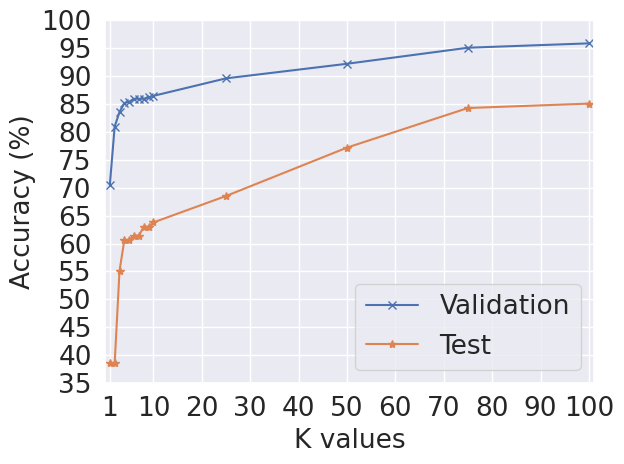

Here is the Python script that generated this plot: (Note: this script raises an exception after producing the figure.)
import matplotlib.pyplot as plt
import seaborn as sns
import numpy as np

sns.set_theme()

# Change plt font to Times New Roman with rcParams
plt.rcParams.update(
    {
        "font.family": "serif",
        "font.serif": "Times New Roman",
        "axes.labelsize": 19,
        "xtick.labelsize": 19,
        "ytick.labelsize": 19,
        "legend.fontsize": 19,
    }
)

top1_acc_train = 70.4960
top2_acc_train = 80.9399
top3_acc_train = 83.550
top4_acc_train = 85.1174
top5_acc_train = 85.3785
top6_acc_train = 85.9007
top7_acc_train = 85.9007
top8_acc_train = 85.9007
top9_acc_train = 86.1618
top10_acc_train = 86.4229
top25_acc_train = 89.5561
top50_acc_train = 92.1671
top75_acc_train = 95.0391
top100_acc_train = 95.8224

top1_acc_sar = 38.5826
top2_acc_sar = 51.1811
top3_acc_sar = 55.1181
top4_acc_sar = 60.6299
top5_acc_sar = 60.6299
top6_acc_sar = 61.4173
top7_acc_sar = 61.4173
top8_acc_sar = 62.9921
top9_acc_sar = 62.9921
top10_acc_sar = 63.7795
top25_acc_sar = 68.5039
top50_acc_sar = 77.1653
top75_acc_sar = 84.2519
top100_acc_sar = 85.0393

# plt.plot(
#     [1, 3, 5, 10, 25, 50, 75, 100],
#     [
#         top1_acc_train,
#         top3_acc_train,
#         top5_acc_train,
#         top10_acc_train,
#         top25_acc_train,
#         top50_acc_train,
#         top75_acc_train,
#         top100_acc_train,
#     ],
#     marker="x",
#     label="Train",
# )

# plt.plot(
#     [1, 3, 5, 10, 25, 50, 75, 100],
#     [
#         top1_acc_sar,
#         top3_acc_sar,
#         top5_acc_sar,
#         top10_acc_sar,
#         top25_acc_sar,
#         top50_acc_sar,
#         top75_acc_sar,
#         top100_acc_sar,
#     ],
#     marker="*",
#     label="Search and rescue",
# )

# plt.grid(True)
# plt.xticks([1, 10, 25, 50, 75, 100])
# plt.legend()
# plt.yticks(np.arange(35, 101, 5))
# plt.xlim(0, 101)
# plt.ylim(3, 100)
# plt.xlabel("K values")
# plt.ylabel("Accuracy (%)")
# plt.savefig("topk_results.png")

plt.plot(
    [1, 2, 3, 4, 5, 6, 7, 8, 9, 10, 25, 50, 75, 100],
    [
        top1_acc_train,
        top2_acc_train,
        top3_acc_train,
        top4_acc_train,
        top5_acc_train,
        top6_acc_train,
        top7_acc_train,
        top8_acc_train,
        top9_acc_train,
        top10_acc_train,
        top25_acc_train,
        top50_acc_train,
        top75_acc_train,
        top100_acc_train,
    ],
    marker="x",
    label="Validation",
)

plt.plot(
    [1, 2, 3, 4, 5, 6, 7, 8, 9, 10, 25, 50, 75, 100],
    [
        top1_acc_sar,
        top1_acc_sar,
        top3_acc_sar,
        top4_acc_sar,
        top5_acc_sar,
        top6_acc_sar,
        top7_acc_sar,
        top8_acc_sar,
        top9_acc_sar,
        top10_acc_sar,
        top25_acc_sar,
        top50_acc_sar,
        top75_acc_sar,
        top100_acc_sar,
    ],
    marker="*",
    label="Test",
)

x_ticks = np.arange(0, 101, 10)
x_ticks[0] = 1
plt.grid(True)
plt.xticks(x_ticks)
plt.legend(loc="lower right")
plt.yticks(np.arange(35, 101, 5))
plt.xlim(0, 101)
plt.ylim(35, 100)
plt.xlabel("K values")
plt.ylabel("Accuracy (%)")
# put legend on the bottom right corner
plt.tight_layout()
plt.savefig(
    "./output/topk_results.pdf"
)

# train
# Top-1 accuracy: 70.49608355091384 %
# Top-2 accuracy: 80.93994778067885 %
# Top-3 accuracy: 83.5509138381201 %
# Top-4 accuracy: 85.11749347258485 %
# Top-5 accuracy: 85.37859007832898 %
# Top-6 accuracy: 85.90078328981723 %
# Top-7 accuracy: 85.90078328981723 %
# Top-8 accuracy: 85.90078328981723 %
# Top-9 accuracy: 86.16187989556136 %
# Top-10 accuracy: 86.42297650130548 %
# Top-25 accuracy: 89.55613577023499 %
# Top-50 accuracy: 92.16710182767625 %
# Top-75 accuracy: 95.03916449086162 %
# Top-100 accuracy: 95.822454308094 %

# SAR
# Top-1 accuracy: 38.582677165354326 %
# Top-2 accuracy: 51.181102362204726 %
# Top-3 accuracy: 55.118110236220474 %
# Top-4 accuracy: 60.629921259842526 %
# Top-5 accuracy: 60.629921259842526 %
# Top-6 accuracy: 61.417322834645674 %
# Top-7 accuracy: 61.417322834645674 %
# Top-8 accuracy: 62.99212598425197 %
# Top-9 accuracy: 62.99212598425197 %
# Top-10 accuracy: 63.77952755905512 %
# Top-25 accuracy: 68.50393700787401 %
# Top-50 accuracy: 77.16535433070865 %
# Top-75 accuracy: 84.25196850393701 %
# Top-100 accuracy: 85.03937007874016 %
